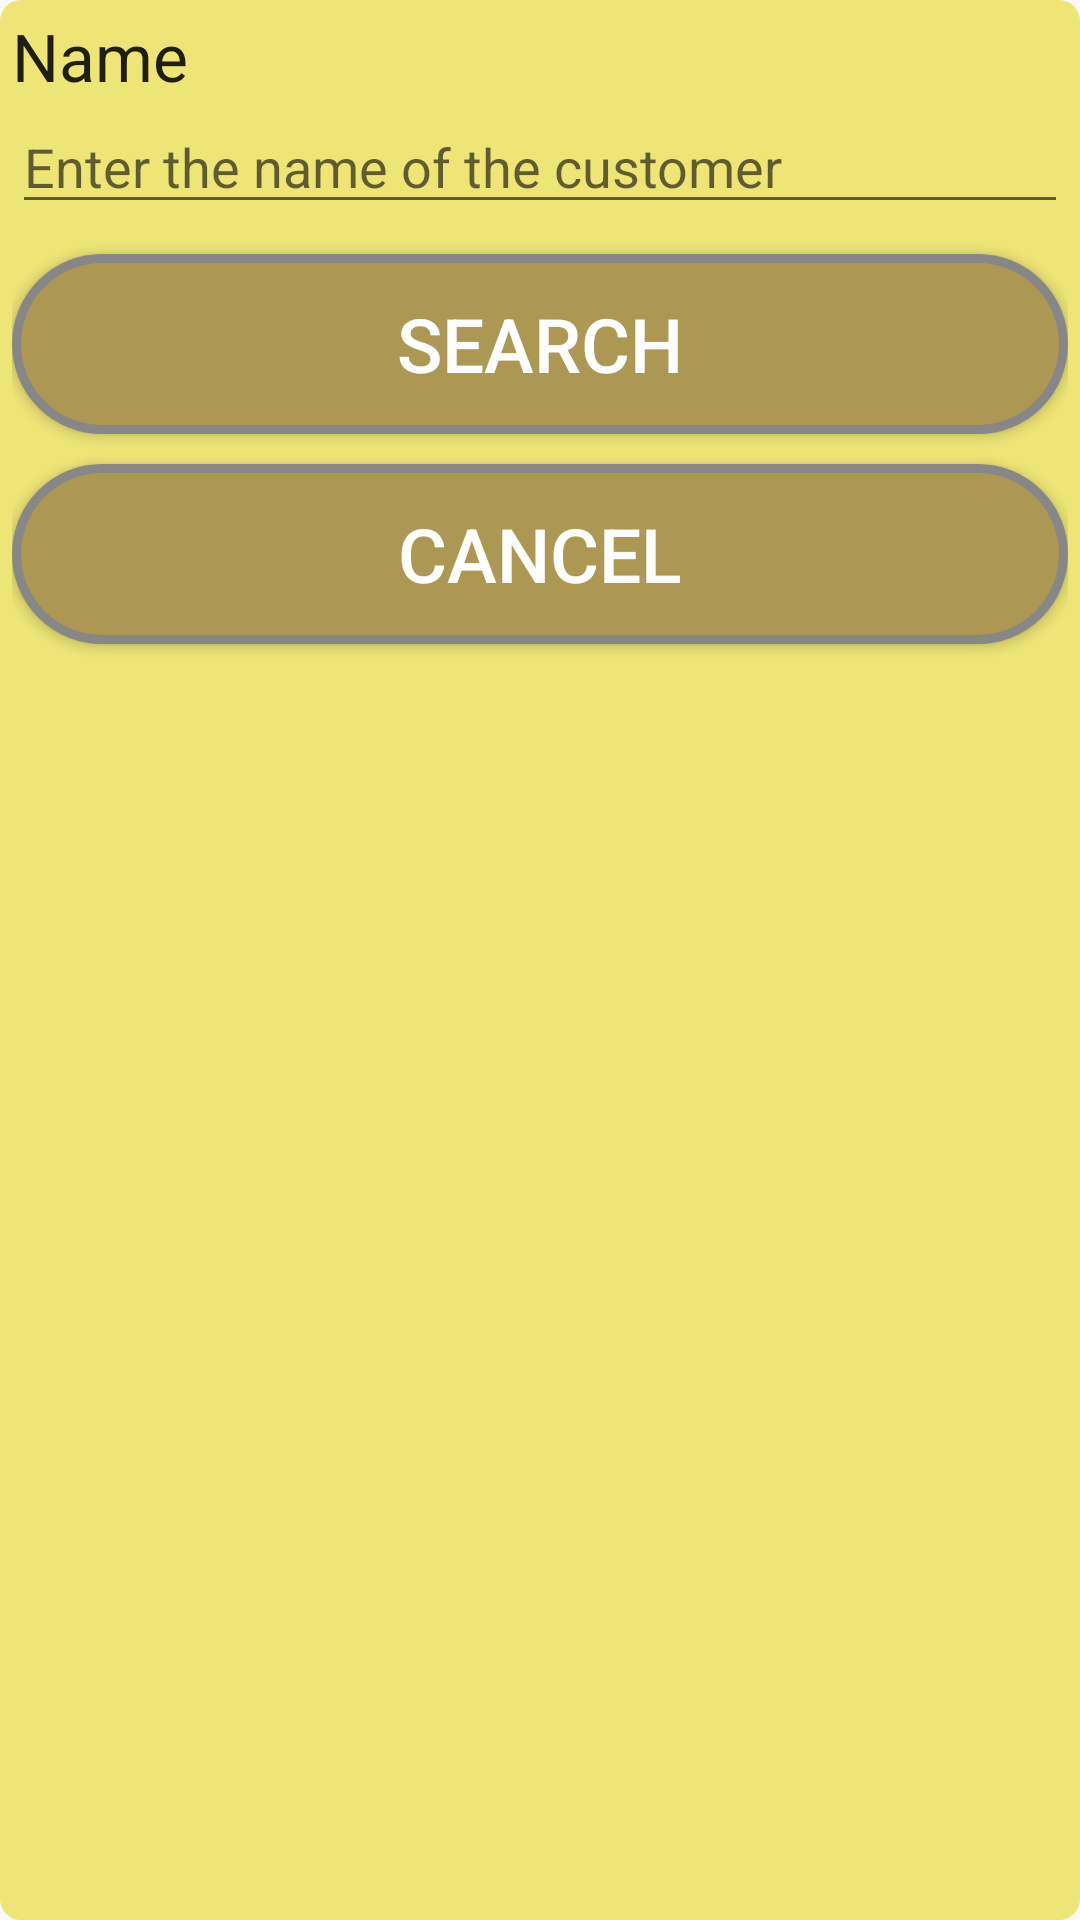

Produce the Android XML layout that renders to this screen, including the resource entries it uses.
<!-- AndroidManifest.xml: application theme AppTheme -->
<!-- res/layout/activity_pesquisar_cliente.xml -->
<?xml version="1.0" encoding="utf-8"?>
<LinearLayout xmlns:android="http://schemas.android.com/apk/res/android"
    android:layout_width="match_parent"
    android:layout_height="match_parent"
    android:orientation="vertical"
    android:background="@drawable/shapetextview">


    <TextView
        android:id="@+id/tvNome"
        android:layout_width="wrap_content"
        android:layout_height="wrap_content"
        android:text="@string/tv_nome"
        android:textAppearance="?android:attr/textAppearanceLarge"/>

    <EditText
        android:layout_below="@+id/tvNome"
        android:id="@+id/etNome"
        android:layout_width="match_parent"
        android:layout_height="wrap_content"
        android:hint="@string/hint_informe_nome"/>

    <Button
        android:layout_below="@+id/etNome"
        android:id="@+id/btnPesquisar"
        android:layout_width="match_parent"
        android:layout_height="wrap_content"
        android:text="@string/botao_pesquisar"
        android:background="@drawable/botoes"
        android:textColor="@color/colorButton"
        android:textSize="@dimen/botao_tamanho_texto"
        android:layout_marginTop="@dimen/button_margin"/>

    <Button
        android:layout_below="@+id/btnCadastrar"
        android:id="@+id/btnCancelar"
        android:layout_width="match_parent"
        android:layout_height="wrap_content"
        android:text="@string/botao_cancelar"
        android:background="@drawable/botoes"
        android:textColor="@color/colorButton"
        android:textSize="@dimen/botao_tamanho_texto"
        android:layout_marginTop="@dimen/button_margin"/>

</LinearLayout>
<!-- resources referenced by this layout -->
<resources>
  <color name="colorButton">#FFFFFF</color>
  <dimen name="botao_tamanho_texto">25sp</dimen>
  <dimen name="button_margin">10dp</dimen>
  <!-- drawable botoes (drawable) -->
  <?xml version="1.0" encoding="utf-8"?>
  <shape xmlns:android="http://schemas.android.com/apk/res/android" android:shape="rectangle" >
      <corners
          android:radius="30dp"
          />
      <solid
          android:color="#ac9753"
          />
      <padding
          android:left="0dp"
          android:top="0dp"
          android:right="0dp"
          android:bottom="0dp"
          />
      <size
          android:width="270dp"
          android:height="60dp"
          />
      <stroke
          android:width="3dp"
          android:color="#878787"
  
          />
  </shape>
  <!-- drawable shapetextview (drawable) -->
  <?xml version="1.0" encoding="UTF-8"?>
  <shape xmlns:android="http://schemas.android.com/apk/res/android">
  
      <solid android:color="#ede576" />
  
      <padding
          android:bottom="4dp"
          android:left="4dp"
          android:right="4dp"
          android:top="4dp" />
  
      <corners
          android:bottomRightRadius="7dp"
          android:bottomLeftRadius="7dp"
          android:topLeftRadius="7dp"
          android:topRightRadius="7dp"/>
  </shape>
  <string name="botao_cancelar">Cancel</string>
  <string name="botao_pesquisar">Search</string>
  <string name="hint_informe_nome">Enter the name of the customer</string>
  <string name="tv_nome">Name</string>
  <style name="AppTheme" parent="Theme.AppCompat.Light.DarkActionBar">
          
          <item name="colorPrimary">@color/colorPrimary</item>
          <item name="colorPrimaryDark">@color/colorPrimaryDark</item>
          <item name="colorAccent">@color/colorAccent</item>
  
      </style>
  <color name="colorPrimary">#009688</color>
  <color name="colorPrimaryDark">#00796B</color>
  <color name="colorAccent">#8BC34A</color>
</resources>
